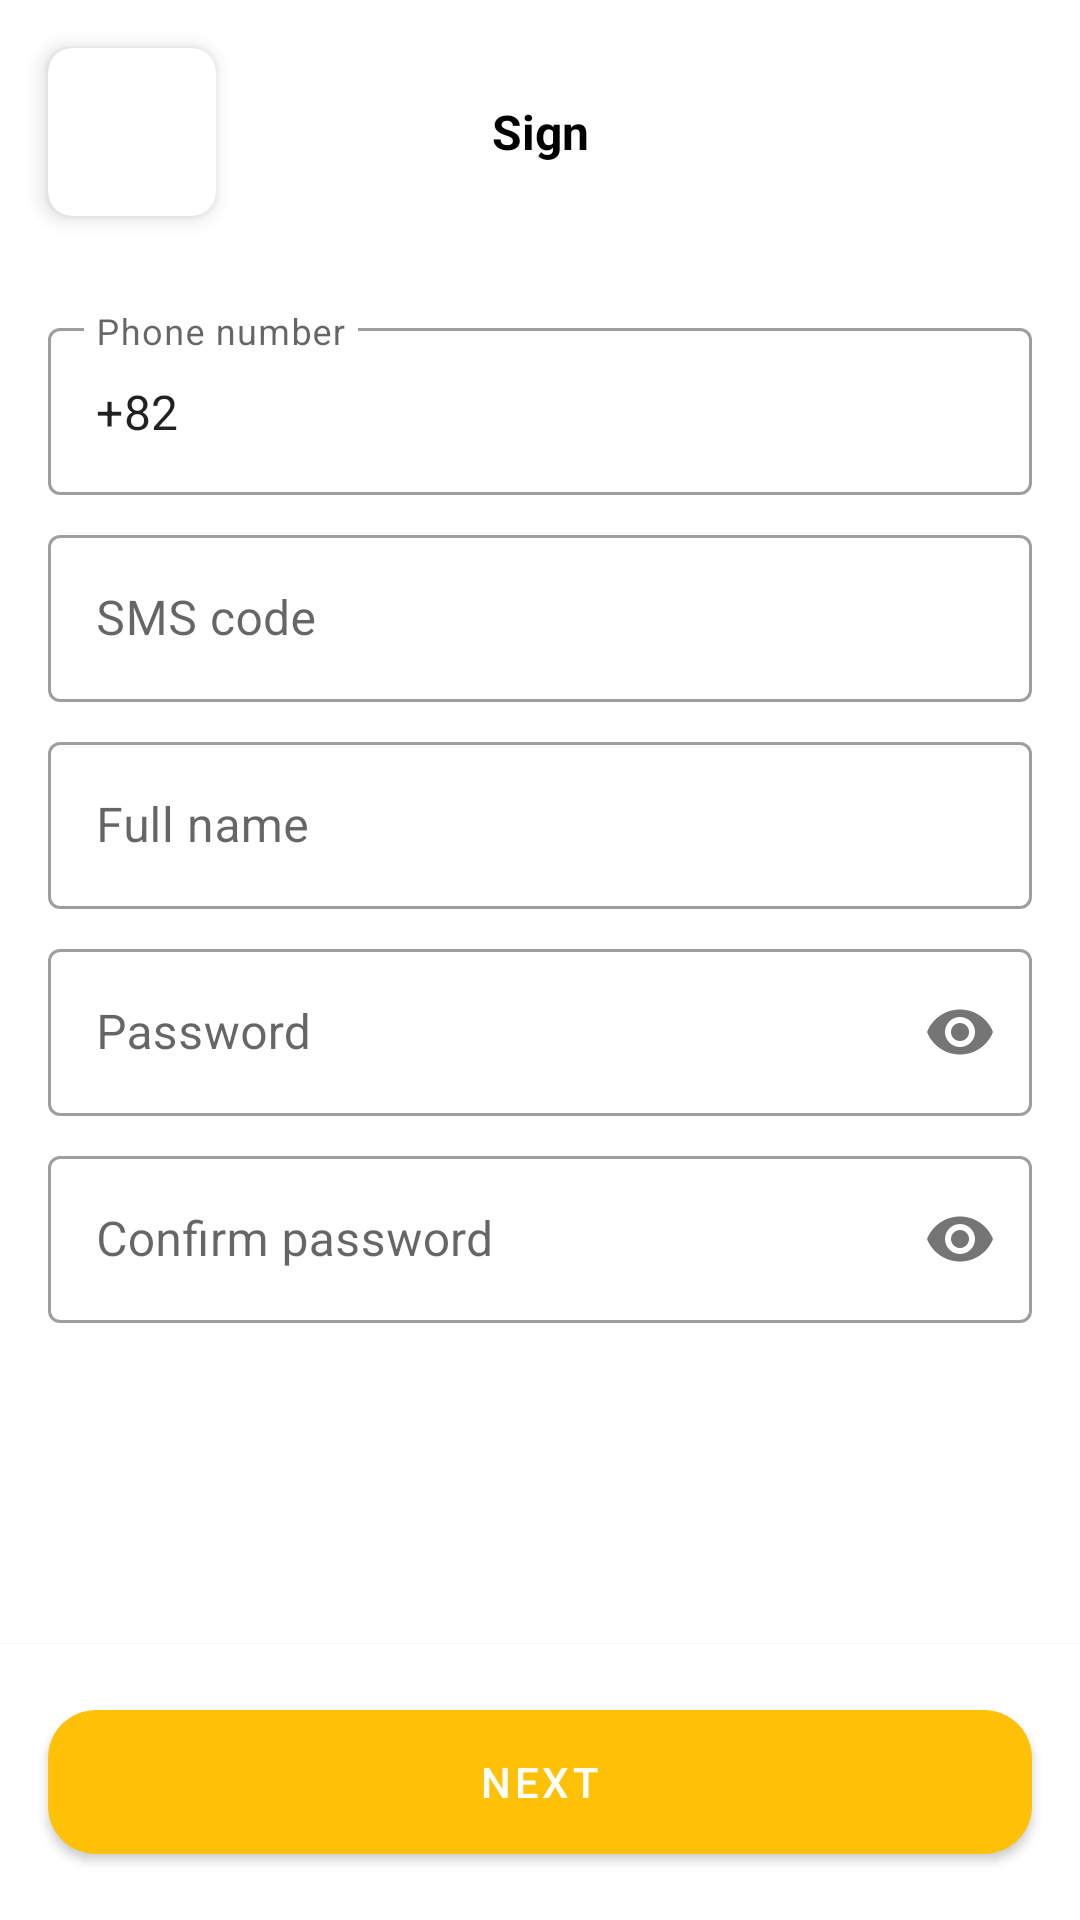

Produce the Android XML layout that renders to this screen, including the resource entries it uses.
<!-- AndroidManifest.xml: application theme Theme.KPhone -->
<!-- res/layout/activity_login.xml -->
<?xml version="1.0" encoding="utf-8"?>
<FrameLayout xmlns:android="http://schemas.android.com/apk/res/android"
    xmlns:app="http://schemas.android.com/apk/res-auto"
    xmlns:tools="http://schemas.android.com/tools"
    android:layout_width="match_parent"
    android:layout_height="match_parent"
    android:background="@color/white"
    tools:context=".screen.sign.LoginActivity">


    <LinearLayout
        android:layout_width="match_parent"
        android:layout_height="match_parent"
        android:orientation="vertical">
        <LinearLayout
            android:layout_width="match_parent"
            android:layout_height="wrap_content"
            android:gravity="center"
            android:orientation="horizontal">
            <androidx.cardview.widget.CardView
                android:id="@+id/cardViewBack"
                android:layout_width="wrap_content"
                android:layout_height="wrap_content"
                android:layout_margin="16dp"
                app:contentPadding="16dp"
                app:cardBackgroundColor="@color/white"
                app:cardElevation="4dp"
                app:cardCornerRadius="8dp">
                <ImageView
                    android:layout_width="24dp"
                    android:layout_height="24dp"
                    android:src="@drawable/ic_left_arrow"/>
            </androidx.cardview.widget.CardView>
            <TextView
                android:id="@+id/tvTitle"
                android:layout_width="0dp"
                android:layout_weight="1"
                android:layout_height="wrap_content"
                android:textStyle="bold"
                android:textSize="16sp"
                android:maxLines="1"
                android:ellipsize="end"
                android:gravity="center"
                android:textColor="@color/black"
                android:text="Sign"/>
            <androidx.cardview.widget.CardView
                android:id="@+id/cardViewFavorite"
                android:layout_width="wrap_content"
                android:layout_height="wrap_content"
                android:visibility="invisible"
                android:layout_margin="16dp"
                app:contentPadding="16dp"
                app:cardBackgroundColor="@color/white"
                app:cardElevation="4dp"
                app:cardCornerRadius="8dp">
                <ImageView
                    android:id="@+id/imgFavorite"
                    android:layout_width="24dp"
                    android:layout_height="24dp"
                    android:src="@drawable/ic_love"
                    app:tint="@color/colorPrimary" />
            </androidx.cardview.widget.CardView>
        </LinearLayout>

        <androidx.core.widget.NestedScrollView
            android:layout_width="match_parent"
            android:layout_height="0dp"
            android:layout_weight="1">
            <LinearLayout
                android:layout_width="match_parent"
                android:layout_height="match_parent"
                android:layout_margin="16dp"
                android:orientation="vertical">
                <com.google.android.material.textfield.TextInputLayout
                    android:id="@+id/lyPhone"
                    android:layout_width="match_parent"
                    android:layout_height="wrap_content"
                    style="@style/Widget.MaterialComponents.TextInputLayout.OutlinedBox">
                    <EditText
                        android:id="@+id/edPhone"
                        android:layout_width="match_parent"
                        android:layout_height="wrap_content"
                        android:inputType="phone"
                        android:text="+82"
                        android:hint="Phone number"/>
                </com.google.android.material.textfield.TextInputLayout>
                <com.google.android.material.textfield.TextInputLayout
                    android:id="@+id/lySMSCode"
                    android:layout_width="match_parent"
                    android:layout_height="wrap_content"
                    android:layout_marginTop="8dp"
                    style="@style/Widget.MaterialComponents.TextInputLayout.OutlinedBox">
                    <EditText
                        android:id="@+id/edCode"
                        android:layout_width="match_parent"
                        android:layout_height="wrap_content"
                        android:hint="SMS code"
                        android:inputType="number"/>
                </com.google.android.material.textfield.TextInputLayout>
                <com.google.android.material.textfield.TextInputLayout
                    android:id="@+id/lyFullname"
                    android:layout_width="match_parent"
                    android:layout_height="wrap_content"
                    android:layout_marginTop="8dp"
                    style="@style/Widget.MaterialComponents.TextInputLayout.OutlinedBox">
                    <EditText
                        android:id="@+id/edFullname"
                        android:layout_width="match_parent"
                        android:layout_height="wrap_content"
                        android:hint="Full name"
                        android:inputType="textPersonName"/>
                </com.google.android.material.textfield.TextInputLayout>
                <com.google.android.material.textfield.TextInputLayout
                    android:id="@+id/lyPassword"
                    android:layout_width="match_parent"
                    android:layout_height="wrap_content"
                    android:layout_marginTop="8dp"
                    app:passwordToggleEnabled="true"
                    style="@style/Widget.MaterialComponents.TextInputLayout.OutlinedBox">
                    <EditText
                        android:id="@+id/edPassword"
                        android:layout_width="match_parent"
                        android:layout_height="wrap_content"
                        android:hint="Password"
                        android:inputType="textPassword"/>
                </com.google.android.material.textfield.TextInputLayout>
                <com.google.android.material.textfield.TextInputLayout
                    android:id="@+id/lyRePassword"
                    android:layout_width="match_parent"
                    android:layout_height="wrap_content"
                    android:layout_marginTop="8dp"
                    app:passwordToggleEnabled="true"
                    style="@style/Widget.MaterialComponents.TextInputLayout.OutlinedBox">
                    <EditText
                        android:id="@+id/edRePassword"
                        android:layout_width="match_parent"
                        android:layout_height="wrap_content"
                        android:hint="Confirm password"
                        android:inputType="textPassword"/>
                </com.google.android.material.textfield.TextInputLayout>
            </LinearLayout>

        </androidx.core.widget.NestedScrollView>
        <View
            android:layout_width="match_parent"
            android:layout_height="1px"
            android:background="@color/gray"/>
        <com.google.android.material.button.MaterialButton
            android:id="@+id/btnNext"
            android:layout_width="match_parent"
            android:layout_height="60dp"
            android:layout_margin="16dp"
            app:cornerRadius="16dp"
            android:text="NEXT"/>
    </LinearLayout>

    <FrameLayout
        android:id="@+id/flProgress"
        android:layout_width="match_parent"
        android:layout_height="match_parent"
        android:background="#77000000"
        android:visibility="gone"
        android:clickable="true">


        <com.airbnb.lottie.LottieAnimationView
            android:id="@+id/animationView"
            android:layout_width="200dp"
            android:layout_height="200dp"
            android:layout_gravity="center"
            app:lottie_fileName="loading.json"
            app:lottie_autoPlay="true"
            app:lottie_loop="true"/>
    </FrameLayout>
</FrameLayout>
<!-- resources referenced by this layout -->
<resources>
  <color name="black">#FF000000</color>
  <color name="colorPrimary">#FFC107</color>
  <color name="gray">#F5F7FC</color>
  <color name="white">#FFFFFFFF</color>
  <style name="Theme.KPhone" parent="Theme.MaterialComponents.Light.NoActionBar">
          
          <item name="colorPrimary">@color/colorPrimary</item>
          <item name="colorPrimaryDark">@color/colorPrimaryDark</item>
          <item name="colorAccent">@color/colorAccept</item>
      </style>
  <color name="colorPrimaryDark">#FF9800</color>
  <color name="colorAccept">#3F51B5</color>
</resources>
